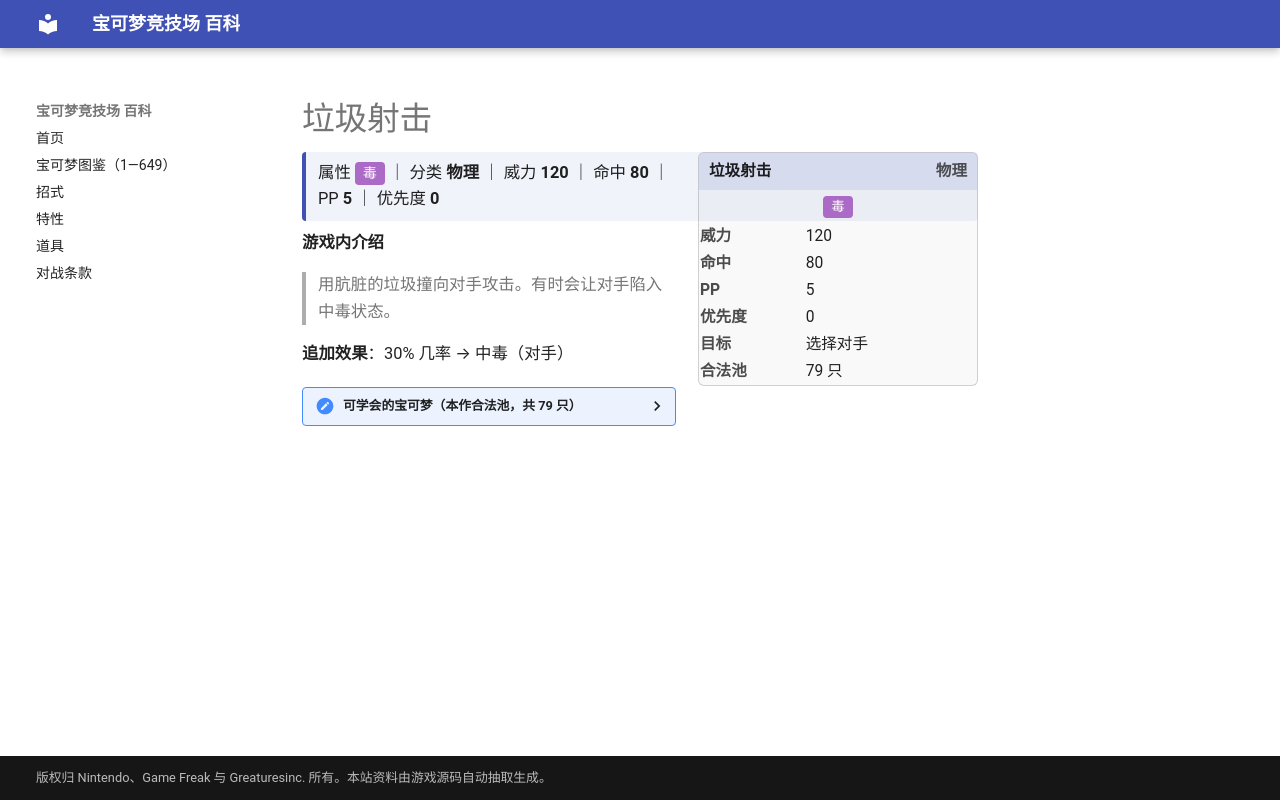

repository: nanmoboys/pkmn-arena-wiki · page: moves/垃圾射击/index.html · generator: mkdocs

# 垃圾射击

<div class="infobox">
<div class="ib-h"><span>垃圾射击</span><span class="ib-no">物理</span></div>
<div class="ib-ty"><span class="tp" style="background:#AB6AC6">毒</span></div>
<table class="ib-t"><tr><th>威力</th><td>120</td></tr><tr><th>命中</th><td>80</td></tr><tr><th>PP</th><td>5</td></tr><tr><th>优先度</th><td>0</td></tr><tr><th>目标</th><td>选择对手</td></tr><tr><th>合法池</th><td>79 只</td></tr></table></div>
<div class="head-stat">属性 <span class="tp" style="background:#AB6AC6">毒</span> ｜ 分类 <b>物理</b> ｜ 威力 <b>120</b> ｜ 命中 <b>80</b> ｜ PP <b>5</b> ｜ 优先度 <b>0</b></div>

**游戏内介绍**

> 用肮脏的垃圾撞向对手攻击。有时会让对手陷入中毒状态。

**追加效果**：30% 几率 → 中毒（对手）

<details class="pool"><summary>可学会的宝可梦（本作合法池，共 79 只）</summary>

<p>阿柏蛇、阿柏怪、穿山王、喵喵、猫老大、猴怪、火暴猴、玛瑙水母、毒刺水母、呆壳兽、臭泥、臭臭泥、鬼斯、鬼斯通、耿鬼、瓦斯弹、双弹瓦斯、卡比兽、梦幻、长尾怪手、乌波、呆呆王、天蝎、千针鱼、狃拉、熊宝宝、圈圈熊、铁炮鱼、章鱼桶、信使鸟、巨翅飞鱼、小小象、顿甲、蛇纹熊、直冲熊、大嘴鸥、蘑蘑菇、斗笠菇、懒人獭、过动猿、请假王、溶食兽、吞食兽、猫鼬斩、饭匙蛇、怨影娃娃、诅咒娃娃、小火焰猴、猛火猴、烈焰猴、结草贵妇、帕奇利兹、双尾怪手、臭鼬噗、坦克臭鼬、小卡比兽、不良蛙、毒骷蛙、天蝎王、阿尔宙斯、探探鼠、步哨鼠、扒手猫、酷豹、花椰猴、花椰猿、爆香猴、爆香猿、冷水猴、冷水猿、投摔鬼、蜈蚣王、流氓鳄、破破袋、灰尘山、泡沫栗鼠、奇诺栗鼠、赤面龙、盖诺赛克特</p>

</details>
